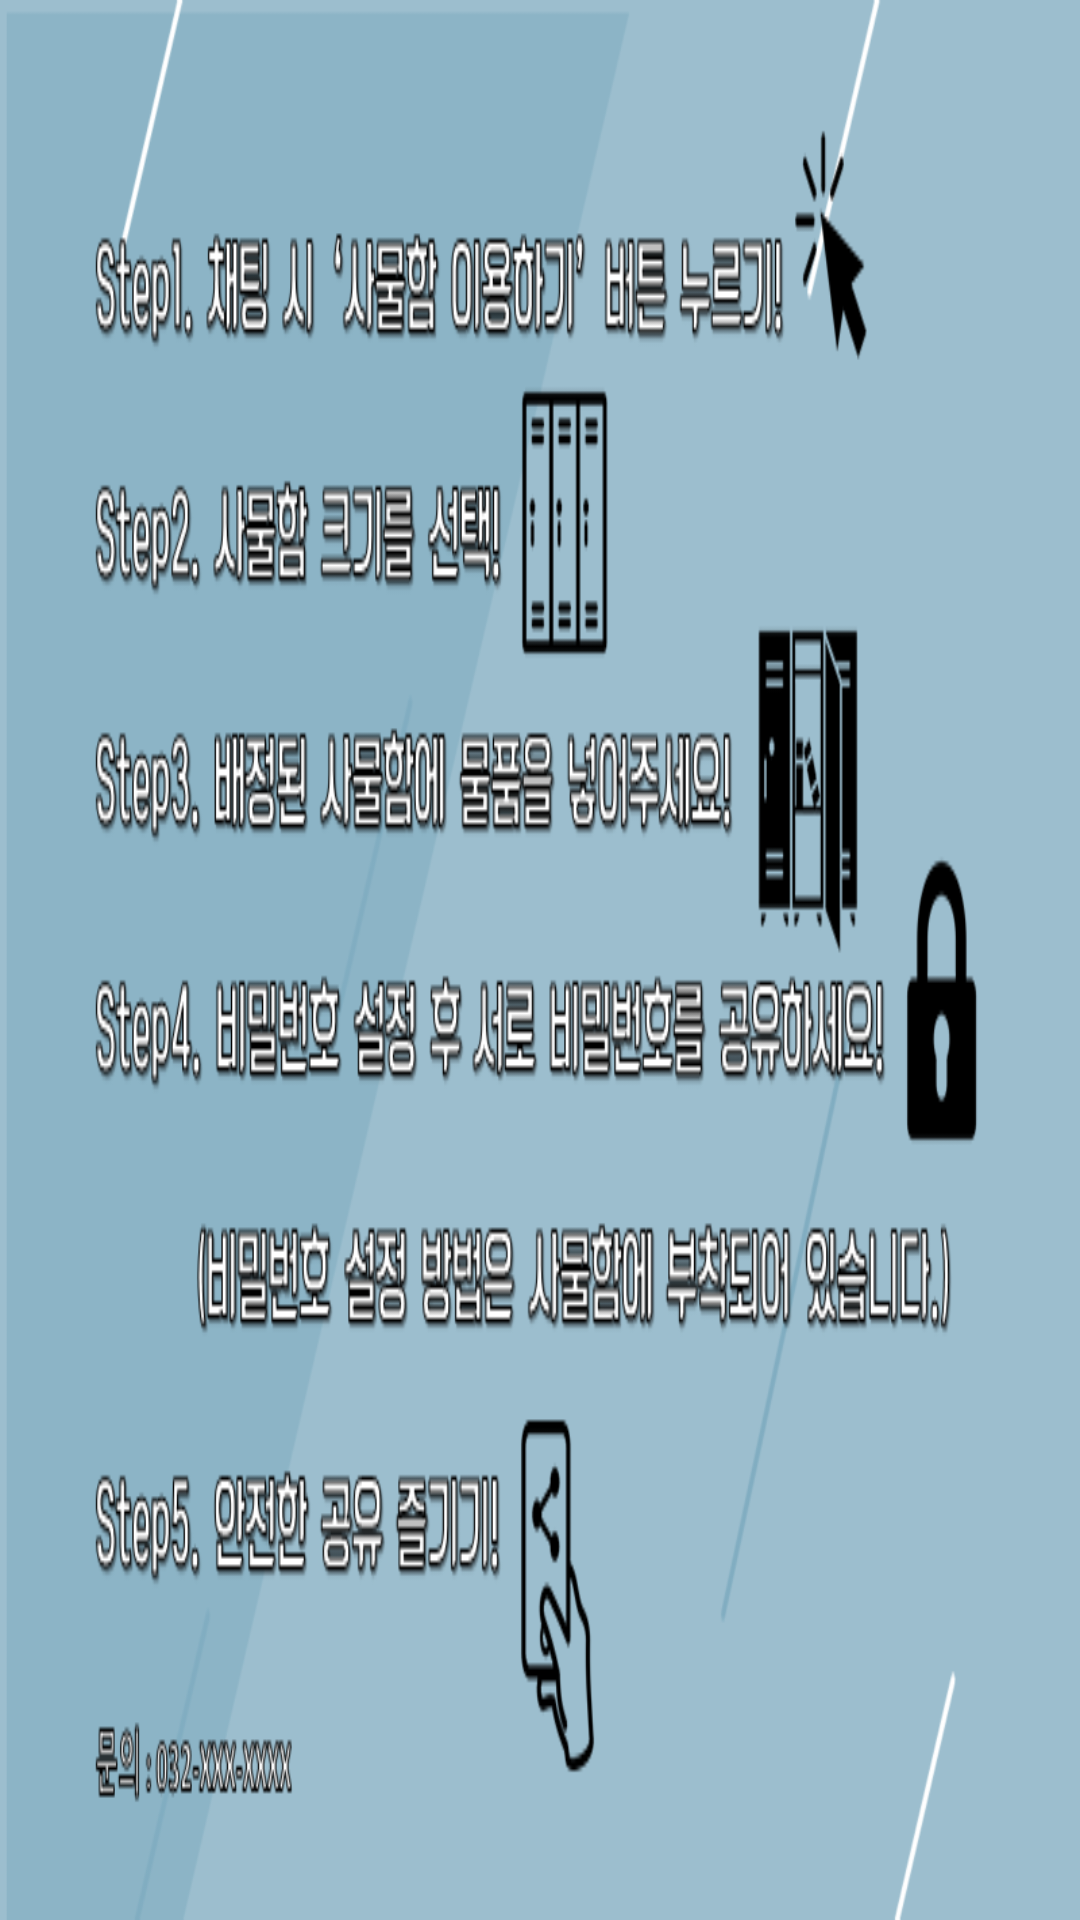

Android layout source for this screen:
<!-- AndroidManifest.xml: application theme AppTheme -->
<!-- res/layout/activity_locker_explain.xml -->
<?xml version="1.0" encoding="utf-8"?>
<android.support.constraint.ConstraintLayout xmlns:android="http://schemas.android.com/apk/res/android"
    xmlns:app="http://schemas.android.com/apk/res-auto"
    xmlns:tools="http://schemas.android.com/tools"
    android:layout_width="match_parent"
    android:layout_height="200dp"
    tools:context=".LockerExplainActivity"
    android:layout_gravity="center"
    android:background="@drawable/rules">

</android.support.constraint.ConstraintLayout>
<!-- resources referenced by this layout -->
<resources>
  <!-- drawable rules: png bitmap (drawable, 90078 bytes) -->
  <style name="AppTheme" parent="Theme.AppCompat.Light.NoActionBar">
          
          <item name="colorPrimary">@color/colorPrimary</item>
          <item name="colorPrimaryDark">@color/colorPrimaryDark</item>
          <item name="colorControlActivated">#ffffff</item>
          <item name="colorControlNormal">#ffffff</item>
      </style>
  <color name="colorPrimary">#438AF2</color>
  <color name="colorPrimaryDark">#3E3D3D</color>
</resources>
